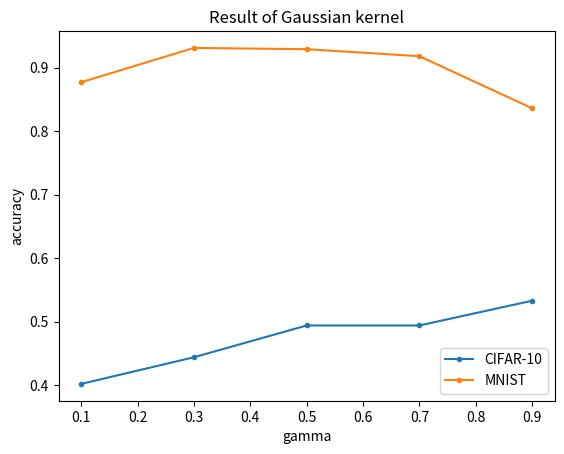

Python code for this plot:
import matplotlib.pyplot as plt
import numpy as np
x = [0.1, 0.3, 0.5, 0.7, 0.9]
y1 = [0.402, 0.444, 0.494, 0.494, 0.533]
y2 = [0.877, 0.931, 0.929, 0.918, 0.836]

plt.title('Result of Gaussian kernel')
plt.xlabel('gamma')
plt.ylabel('accuracy')

plt.plot(x, y1, marker='o', markersize=3)
plt.plot(x, y2, marker='o', markersize=3)



plt.legend(['CIFAR-10', 'MNIST'])
plt.show()